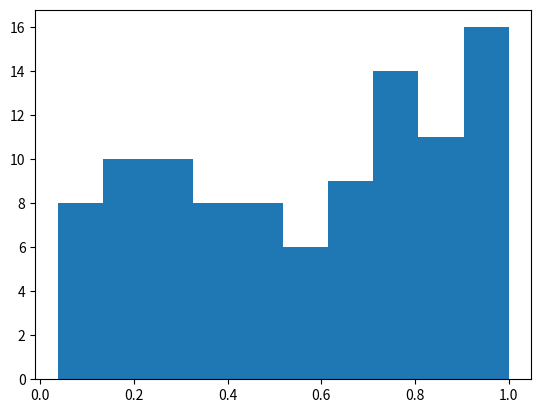

The script that saved this image:
import numpy as np
import matplotlib.pyplot as plt

# Plasma Simulation 91
def sim():
    x = np.random.rand(100)
    plt.hist(x)
    
if __name__ == '__main__':
    sim()
